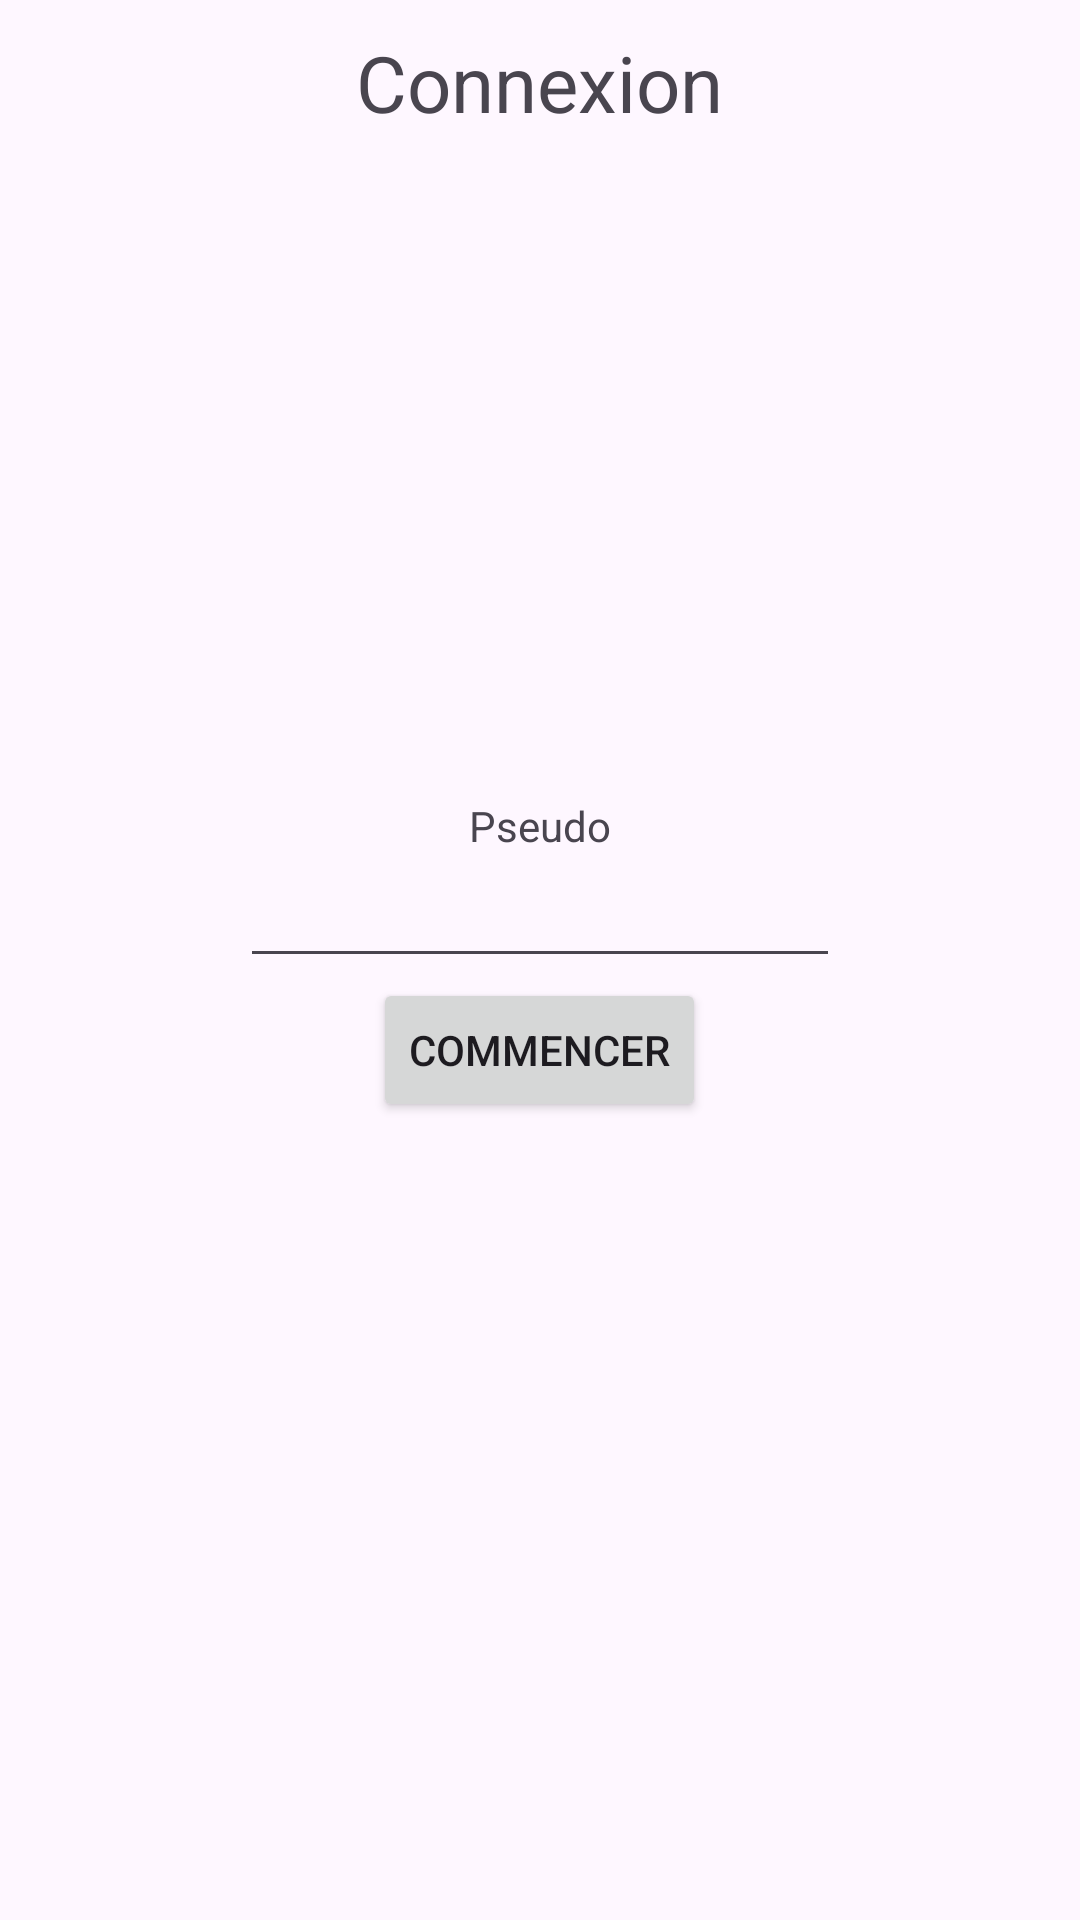

Reconstruct the res/layout file that produces this screen, plus the resources it refers to.
<!-- AndroidManifest.xml: application theme Theme.TP01_LEO_HOTZ -->
<!-- res/layout/activity_main.xml -->
<?xml version="1.0" encoding="utf-8"?>
<RelativeLayout xmlns:android="http://schemas.android.com/apk/res/android"
    xmlns:app="http://schemas.android.com/apk/res-auto"
    xmlns:tools="http://schemas.android.com/tools"
    android:id="@+id/main"
    android:layout_width="match_parent"
    android:layout_height="match_parent"
    tools:context=".MainActivity"
    >

    <LinearLayout
        android:layout_width="match_parent"
        android:layout_height="match_parent"
        android:layout_alignParentTop="true"
        android:gravity="center_horizontal"
        >
        <TextView
            android:layout_width="wrap_content"
            android:layout_height="wrap_content"
            android:text="@string/connexion"
            android:textSize="26sp"
            android:layout_marginTop="10sp"

            />
    </LinearLayout>


        <LinearLayout
            android:layout_width="match_parent"
            android:layout_height="wrap_content"
            android:orientation="vertical"
            android:layout_centerInParent="true"
            android:gravity="center"
        >
            <TextView
                android:id="@+id/pseudoTv"
                android:layout_width="wrap_content"
                android:layout_height="wrap_content"
                    android:text="@string/pseudo"
                    />
            <EditText
                android:id="@+id/pseudoEt"
                android:layout_width="200dp"
                android:layout_height="wrap_content"
                android:inputType="text"
                android:autofillHints=""
                android:labelFor="@id/pseudoEt"
            />
            <Button
                android:layout_width="wrap_content"
                android:layout_height="wrap_content"
                android:text="@string/commencer"
                android:onClick="connectToGame"
                />

        </LinearLayout>


</RelativeLayout>
<!-- resources referenced by this layout -->
<resources>
  <string name="commencer">Commencer</string>
  <string name="connexion">Connexion</string>
  <string name="pseudo">Pseudo</string>
  <style name="Theme.TP01_LEO_HOTZ" parent="Base.Theme.TP01_LEO_HOTZ" />
  <style name="Base.Theme.TP01_LEO_HOTZ" parent="Theme.Material3.DayNight.NoActionBar">
          
          
      </style>
</resources>
